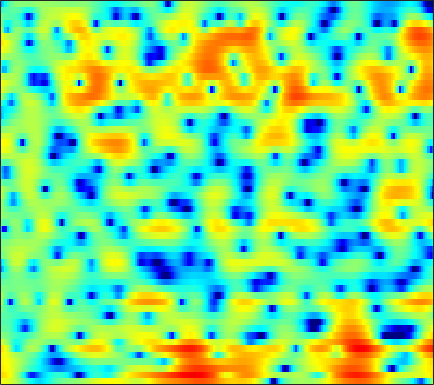

The data file committed next to this chart (first rows):
4.4081, 4.3178, 4.1008, 3.7757, 3.4676, 2.9741, 2.3654, 1.8399, 1.0383, 0.14484, -0.83398, -1.615, -2.6786, -3.7366, -4.4974, -5.4491, -6.0818, -6.3869, -6.4286, -6.1241, -5.5414, -4.9833, -4.1662, -3.3794
6.165, 6.01, 5.651, 5.114, 4.587, 3.714, 2.623, 1.646, 0.1244, -1.697, -3.876, -5.773, -8.693, -11.81, -13.59, -13.7, -11.98, -10.52, -8.8, -7.436, -6.275, -5.566, -4.76, -4.12
5.522, 5.354, 5.024, 4.591, 4.205, 3.601, 2.908, 2.342, 1.528, 0.6762, -0.1916, -0.8391, -1.667, -2.437, -2.976, -3.649, -4.236, -4.671, -5.248, -5.849, -6.492, -7.015, -7.756, -8.554
5.246, 5.047, 4.722, 4.332, 3.999, 3.508, 2.968, 2.538, 1.942, 1.321, 0.6884, 0.2014, -0.4667, -1.143, -1.682, -2.445, -3.279, -3.968, -4.996, -6.143, -7.436, -8.512, -10.17, -12.07
5.306, 4.954, 4.402, 3.782, 3.291, 2.627, 2.011, 1.596, 1.148, 0.7875, 0.4897, 0.2768, -0.03981, -0.4197, -0.7804, -1.365, -2.099, -2.74, -3.706, -4.752, -5.81, -6.607, -7.548, -8.268
6.213, 5.492, 4.23, 2.554, 0.9707, -1.639, -4.573, -6.153, -5.597, -3.365, -1.377, -0.2268, 0.8126, 1.411, 1.622, 1.622, 1.298, 0.8431, -0.1123, -1.52, -3.579, -5.769, -9.873, -16.36
3.05, 2.495, 1.519, 0.2743, -0.8233, -2.391, -3.737, -4.271, -4.096, -3.226, -2.168, -1.403, -0.5203, 0.1752, 0.5847, 0.9555, 1.13, 1.133, 0.9669, 0.6544, 0.2546, -0.02844, -0.3494, -0.5506
0.2847, 0.1401, -0.1854, -0.6716, -1.089, -1.685, -2.264, -2.661, -3.081, -3.355, -3.401, -3.269, -2.876, -2.279, -1.764, -1.067, -0.3933, 0.05353, 0.5969, 1.054, 1.423, 1.624, 1.786, 1.869
-1.329, -1.197, -1.26, -1.557, -1.947, -2.707, -3.782, -4.84, -6.631, -9.009, -11.91, -13.51, -12.23, -8.903, -6.644, -4.22, -2.331, -1.168, 0.1002, 1.094, 1.87, 2.324, 2.786, 3.109
-2.132, -1.9, -1.814, -1.979, -2.253, -2.83, -3.626, -4.382, -5.566, -6.935, -8.191, -8.655, -8.146, -6.663, -5.36, -3.667, -2.149, -1.155, -0.006868, 0.9142, 1.644, 2.082, 2.569, 2.944
-1.516, -1.514, -1.614, -1.785, -1.949, -2.178, -2.392, -2.561, -2.755, -2.898, -2.925, -2.855, -2.612, -2.252, -1.905, -1.376, -0.7727, -0.3133, 0.265, 0.8038, 1.296, 1.623, 1.977, 2.23
-0.1853, -0.7755, -1.597, -2.33, -2.689, -2.795, -2.516, -2.152, -1.599, -1.092, -0.7066, -0.5027, -0.3843, -0.379, -0.4137, -0.4577, -0.4642, -0.3947, -0.1306, 0.3422, 0.9488, 1.404, 1.905, 2.204
1.539, -0.06659, -3.164, -8.4, -16.01, -12.7, -5.727, -2.91, -0.5495, 0.8896, 1.663, 1.875, 1.718, 1.057, 0.1847, -1.625, -4.241, -6.35, -6.753, -3.788, -0.8412, 0.8376, 2.404, 3.346
1.28, 0.5331, -0.5869, -1.6, -2.067, -2.055, -1.419, -0.7574, 0.1053, 0.7418, 1.063, 1.091, 0.8296, 0.1848, -0.5903, -1.961, -3.534, -4.486, -4.658, -3.264, -1.391, -0.1715, 1.087, 1.965
-0.1179, -0.2228, -0.3781, -0.4891, -0.5247, -0.5026, -0.4047, -0.2955, -0.151, -0.05016, -0.01932, -0.05406, -0.1837, -0.4079, -0.5952, -0.8304, -1.004, -1.05, -0.9445, -0.6498, -0.2306, 0.1244, 0.5775, 0.9396
-1.352, -1.227, -1.049, -0.8664, -0.7338, -0.5692, -0.4377, -0.3757, -0.3436, -0.3722, -0.4501, -0.5425, -0.6906, -0.8218, -0.8877, -0.9239, -0.8733, -0.7649, -0.5223, -0.2198, 0.1153, 0.3819, 0.7295, 1.012
-3.208, -2.841, -2.198, -1.534, -1.079, -0.5806, -0.2464, -0.1193, -0.1208, -0.3107, -0.6834, -1.053, -1.608, -2.122, -2.416, -2.55, -2.324, -1.955, -1.318, -0.6137, 0.07486, 0.5356, 1.06, 1.489
-9.608, -7.154, -4.246, -2.07, -0.8562, 0.2811, 0.9533, 1.182, 1.143, 0.6867, -0.2333, -1.268, -3.208, -5.992, -8.569, -10.63, -8.251, -5.78, -3.179, -1.317, 0.03667, 0.7676, 1.454, 1.944
-6.573, -4.804, -2.386, -0.414, 0.7287, 1.839, 2.514, 2.765, 2.755, 2.35, 1.539, 0.6282, -1.014, -3.064, -4.612, -5.7, -4.762, -3.448, -1.811, -0.5907, 0.1242, 0.3907, 0.4687, 0.2926
-0.9333, -0.4114, 0.3529, 1.132, 1.654, 2.237, 2.649, 2.832, 2.891, 2.759, 2.448, 2.114, 1.59, 1.056, 0.6815, 0.3268, 0.1379, 0.04236, -0.07926, -0.3065, -0.8343, -1.477, -2.737, -4.735
-0.09232, 0.2317, 0.6593, 1.073, 1.36, 1.693, 1.958, 2.092, 2.202, 2.221, 2.154, 2.064, 1.898, 1.69, 1.522, 1.289, 1.003, 0.7573, 0.3476, -0.2409, -1.01, -1.786, -3.147, -4.845
-0.3728, -0.2888, -0.1086, 0.1342, 0.3573, 0.6582, 0.924, 1.084, 1.237, 1.314, 1.329, 1.33, 1.313, 1.296, 1.305, 1.288, 1.231, 1.16, 0.9642, 0.6267, 0.1697, -0.2753, -0.9851, -1.747
-2.054, -2.517, -2.591, -2.085, -1.501, -0.7211, -0.1203, 0.1716, 0.3186, 0.2363, 0.03124, -0.1314, -0.2142, -0.02775, 0.2684, 0.7919, 1.352, 1.692, 1.992, 2.113, 1.979, 1.768, 1.339, 0.7323
-7.335, -14.76, -14.36, -6.331, -3.4, -1.124, 0.04971, 0.3874, 0.1999, -0.7072, -2.427, -4.284, -6.744, -6.137, -3.863, -0.8796, 1.3, 2.452, 3.499, 4.052, 4.18, 4.017, 3.48, 2.604
-0.6064, -1.463, -1.778, -1.232, -0.584, 0.1703, 0.59, 0.6159, 0.2281, -0.7046, -2.283, -3.8, -5.622, -5.081, -3.268, -0.6575, 1.379, 2.492, 3.52, 4.011, 4.098, 3.854, 3.12, 1.899
0.8483, 0.4593, 0.04157, -0.2179, -0.3498, -0.4437, -0.492, -0.5323, -0.597, -0.7122, -0.8213, -0.866, -0.7632, -0.4264, -0.02983, 0.6447, 1.3, 1.734, 2.14, 2.318, 2.242, 2.009, 1.462, 0.6228
0.6342, 0.08756, -0.7106, -1.507, -2.024, -2.49, -2.605, -2.447, -2.017, -1.452, -0.8588, -0.4443, 0.07102, 0.5173, 0.8257, 1.153, 1.401, 1.532, 1.603, 1.609, 1.486, 1.351, 1.088, 0.7416
0.9844, -0.04428, -1.808, -4.116, -6.218, -8.976, -9.232, -7.423, -4.71, -2.521, -0.9171, -0.008253, 0.8615, 1.425, 1.674, 1.796, 1.743, 1.598, 1.351, 1.076, 0.8858, 0.8027, 0.7874, 0.8515
2.234, 1.174, -0.6014, -2.909, -5.035, -7.82, -7.978, -6.034, -3.214, -0.974, 0.6182, 1.481, 2.215, 2.537, 2.517, 2.169, 1.439, 0.6526, -0.6169, -1.992, -2.821, -2.838, -2.052, -0.9121
2.074, 1.467, 0.6754, -0.04858, -0.4422, -0.6785, -0.4973, -0.1051, 0.6345, 1.446, 2.156, 2.545, 2.818, 2.759, 2.461, 1.682, 0.3407, -1.131, -4.056, -9.052, -21.39, -16.38, -7.886, -4.074
-0.8208, -1.314, -1.743, -1.774, -1.542, -0.9741, -0.2234, 0.3764, 1.178, 1.871, 2.421, 2.694, 2.864, 2.772, 2.523, 1.909, 1.015, 0.1524, -1.144, -2.437, -3.26, -3.413, -2.96, -2.212
-6.159, -8.042, -10.14, -9.239, -7.115, -4.313, -2.087, -0.763, 0.6217, 1.651, 2.379, 2.757, 3.039, 3.087, 2.977, 2.662, 2.178, 1.739, 1.095, 0.4776, -0.06689, -0.3705, -0.6581, -0.8113
-6.704, -8.633, -10.97, -9.806, -7.308, -4.244, -1.891, -0.5306, 0.8532, 1.877, 2.59, 2.962, 3.246, 3.325, 3.254, 3.016, 2.595, 2.196, 1.541, 0.8341, 0.04905, -0.4943, -1.204, -1.755
-1.688, -1.774, -1.746, -1.402, -0.9587, -0.1986, 0.5963, 1.157, 1.807, 2.338, 2.743, 2.959, 3.12, 3.135, 3.033, 2.73, 2.224, 1.696, 0.7872, -0.3737, -1.766, -2.955, -4.601, -6.074
1.768, 1.879, 1.963, 1.986, 1.983, 1.955, 1.887, 1.824, 1.758, 1.74, 1.825, 1.94, 2.132, 2.261, 2.266, 2.065, 1.603, 1.023, -0.05939, -1.643, -3.748, -5.872, -9.707, -16.09
4.093, 4.131, 4.02, 3.704, 3.323, 2.582, 1.577, 0.6539, -0.6843, -1.751, -1.953, -1.438, -0.3312, 0.7115, 1.279, 1.676, 1.608, 1.271, 0.4021, -0.8994, -2.688, -4.313, -6.762, -9.212
4.854, 4.878, 4.705, 4.267, 3.709, 2.581, 0.8607, -1.012, -4.912, -12.98, -16.96, -8.143, -3.099, -0.3959, 0.8314, 1.785, 2.103, 2.006, 1.45, 0.4835, -0.8751, -2.132, -4.021, -6.157
3.012, 3.197, 3.27, 3.12, 2.848, 2.26, 1.394, 0.5895, -0.5328, -1.397, -1.529, -1.073, -0.09552, 0.8956, 1.483, 1.974, 2.119, 1.978, 1.499, 0.6419, -0.5886, -1.746, -3.747, -6.323
-0.3101, 0.1611, 0.6677, 1.011, 1.178, 1.28, 1.273, 1.229, 1.163, 1.158, 1.254, 1.395, 1.636, 1.882, 2.031, 2.102, 2.002, 1.794, 1.333, 0.6475, -0.2757, -1.12, -2.456, -4.003
-4.224, -3.332, -2.289, -1.432, -0.8912, -0.3011, 0.1932, 0.5129, 0.8748, 1.202, 1.491, 1.679, 1.89, 2.03, 2.076, 2.043, 1.888, 1.695, 1.315, 0.8217, 0.2442, -0.2573, -0.9328, -1.596
-7.718, -6.259, -4.776, -3.622, -2.905, -2.061, -1.296, -0.7582, -0.08027, 0.5286, 1.051, 1.369, 1.7, 1.895, 1.948, 1.918, 1.758, 1.572, 1.223, 0.7973, 0.3466, 0.006887, -0.3818, -0.6673
-7.144, -6.286, -5.56, -5.115, -4.804, -4.153, -3.203, -2.344, -1.148, -0.07472, 0.8093, 1.329, 1.817, 2.095, 2.176, 2.114, 1.883, 1.592, 1.102, 0.5023, -0.1963, -0.678, -1.243, -1.531
-2.917, -3.546, -5.016, -7.508, -9.962, -11.22, -7.62, -4.809, -1.994, -0.04132, 1.28, 1.961, 2.514, 2.768, 2.792, 2.602, 2.194, 1.739, 0.935, -0.1351, -1.541, -2.871, -4.984, -6.869
1.464, 0.4385, -1.38, -3.71, -5.606, -6.498, -4.663, -2.824, -0.8106, 0.5742, 1.409, 1.749, 1.914, 1.79, 1.546, 1.105, 0.5094, -0.00239, -0.8578, -1.998, -3.38, -4.812, -7.483, -10.77
3.907, 3.239, 2.31, 1.468, 0.9471, 0.4913, 0.3573, 0.3843, 0.3885, 0.2472, -0.1482, -0.6407, -1.494, -2.518, -3.299, -4.207, -4.908, -5.371, -5.941, -6.387, -6.67, -6.606, -6.12, -5.171
4.655, 4.101, 3.441, 2.868, 2.538, 2.118, 1.683, 1.286, 0.595, -0.4027, -1.834, -3.279, -5.907, -9.339, -12.02, -13.95, -13.18, -12.71, -13.16, -14.76, -16.31, -14.31, -9.899, -6.26
2.976, 2.22, 1.669, 1.56, 1.627, 1.746, 1.683, 1.456, 0.8741, -0.1218, -1.631, -3.188, -5.935, -9.702, -12.94, -15.02, -13.3, -12.2, -11.95, -12.82, -13.17, -11.47, -7.797, -4.36
-4.301, -7.887, -7.42, -3.76, -1.845, -0.2097, 0.665, 0.9494, 0.9021, 0.4638, -0.2975, -1.049, -2.213, -3.392, -4.133, -4.846, -5.153, -5.114, -4.906, -4.52, -3.858, -3.125, -1.887, -0.5187
-2.644, -4.426, -4.652, -3.1, -1.892, -0.688, 0.03206, 0.297, 0.3468, 0.1557, -0.2151, -0.554, -1.057, -1.513, -1.784, -1.998, -2.094, -2.028, -1.815, -1.46, -1.005, -0.6086, 0.003583, 0.6435
2.581, 1.879, 1.25, 0.9043, 0.7848, 0.6712, 0.5038, 0.3047, -0.05103, -0.5115, -1.023, -1.389, -1.786, -2.036, -2.119, -2.009, -1.763, -1.541, -1.173, -0.7563, -0.365, -0.109, 0.2028, 0.4382
5.043, 4.423, 3.646, 2.941, 2.441, 1.772, 1.052, 0.4524, -0.4611, -1.53, -2.713, -3.606, -4.55, -4.9, -4.678, -3.949, -2.936, -2.202, -1.351, -0.7079, -0.2432, -0.01338, 0.09859, 0.02965
6.07, 5.341, 4.399, 3.556, 2.947, 2.153, 1.299, 0.5451, -0.7409, -2.477, -4.908, -7.499, -12.78, -17.06, -12.43, -7.443, -4.344, -2.707, -1.214, -0.3017, 0.1572, 0.2525, 0.07181, -0.3683
5.393, 4.193, 2.798, 1.861, 1.525, 1.328, 1.128, 0.8131, 0.09396, -1.066, -2.661, -4.095, -5.899, -6.557, -5.719, -3.748, -1.73, -0.5279, 0.6585, 1.35, 1.48, 1.197, 0.3457, -1.125
2.169, -0.9131, -6.622, -8.933, -5.423, -2.073, -0.3546, 0.2504, 0.4407, 0.1392, -0.4615, -0.9203, -1.365, -1.342, -0.9427, -0.07892, 0.9661, 1.735, 2.562, 3.028, 3.039, 2.673, 1.551, -0.5127
0.2809, -1.622, -4.027, -4.958, -4.273, -2.931, -1.966, -1.641, -1.788, -2.529, -3.833, -5.073, -6.613, -6.821, -5.768, -3.547, -1.497, -0.2127, 1.095, 1.946, 2.386, 2.46, 2.227, 1.734
-0.3943, -0.9204, -1.452, -1.759, -1.832, -1.842, -1.935, -2.172, -2.853, -4.134, -6.254, -8.739, -14.12, -16.89, -11.66, -6.712, -3.559, -1.908, -0.2969, 0.8158, 1.533, 1.876, 2.162, 2.304
-2.75, -2.602, -2.264, -1.845, -1.587, -1.325, -1.233, -1.309, -1.611, -2.161, -2.901, -3.49, -4.074, -4.067, -3.63, -2.631, -1.514, -0.7195, 0.1673, 0.8434, 1.329, 1.584, 1.825, 1.977
-8.533, -6.555, -4.293, -2.612, -1.673, -0.7718, -0.1853, 0.08698, 0.2667, 0.2994, 0.2329, 0.1678, 0.1202, 0.1467, 0.2328, 0.4237, 0.6543, 0.8151, 0.9746, 1.049, 1.051, 1.013, 0.9118, 0.8027
